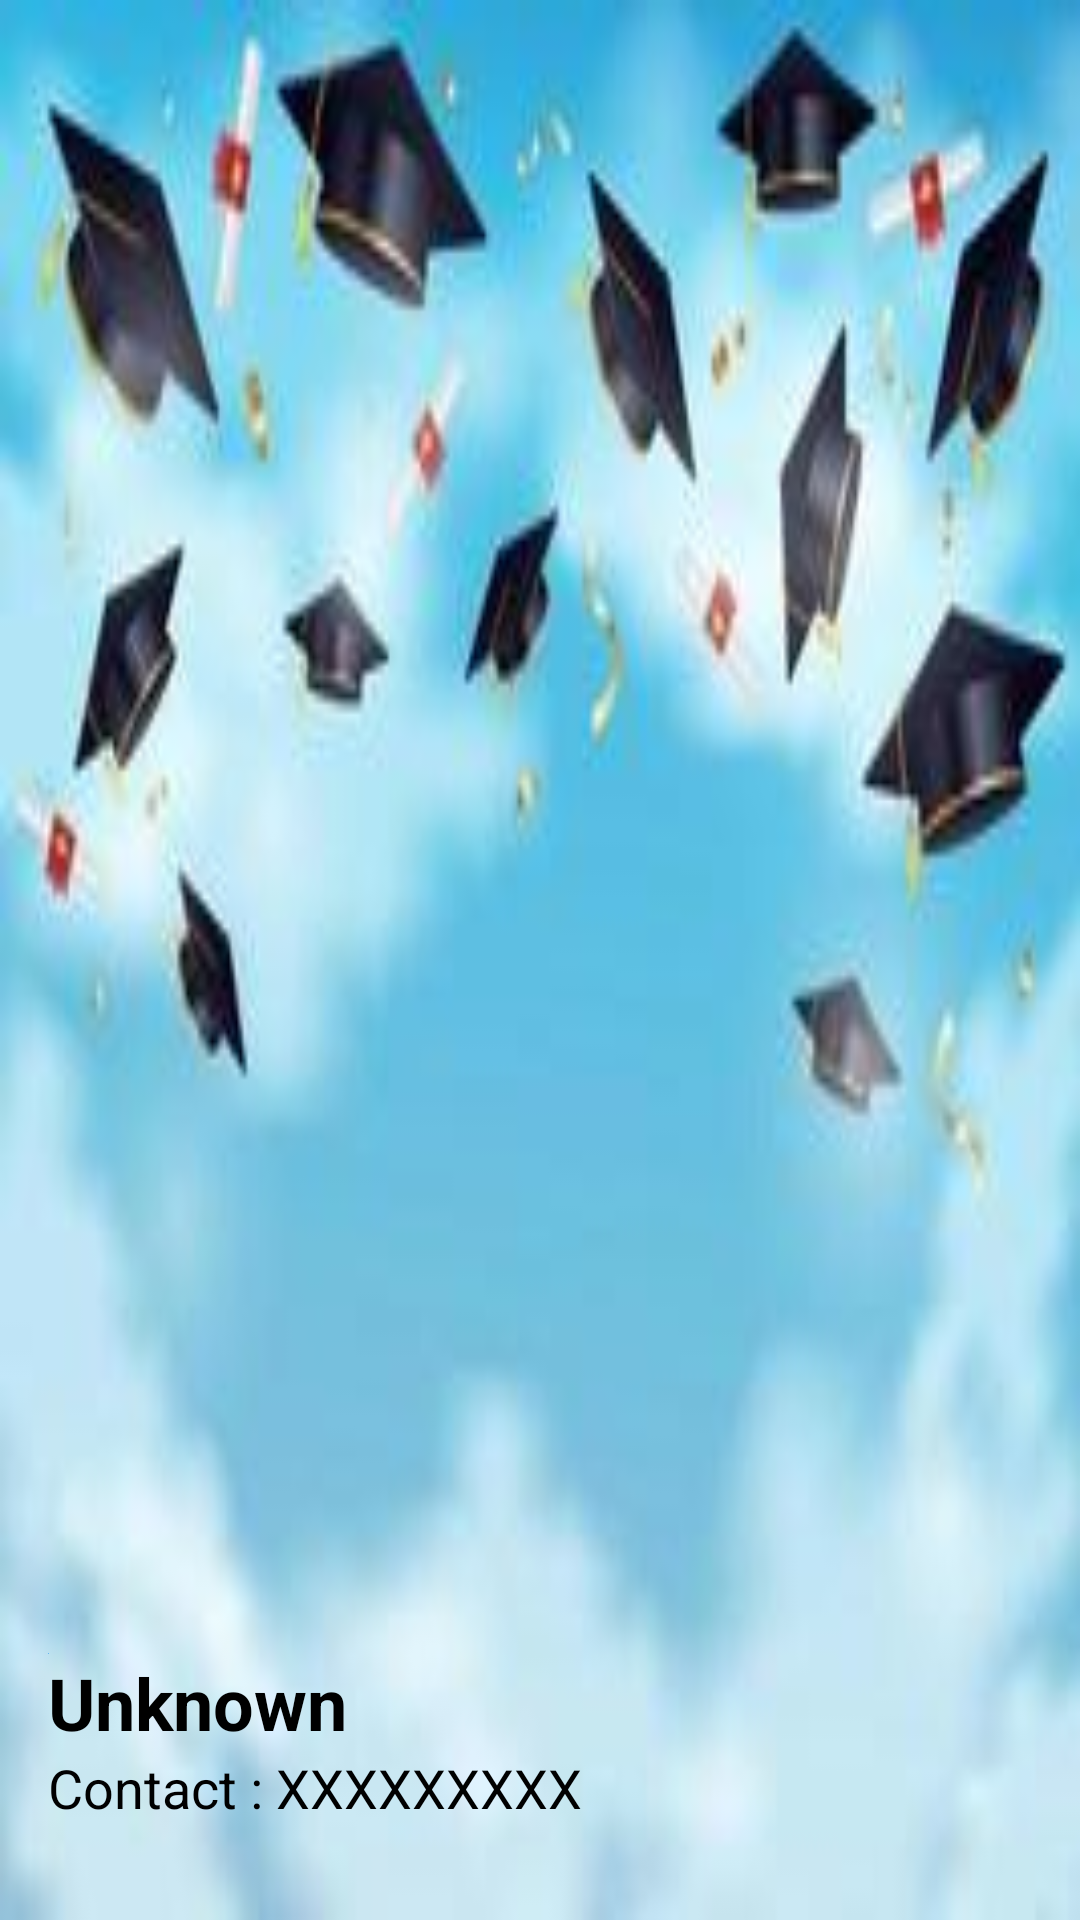

Write the Android layout XML for this screen, with the resource values it uses.
<!-- AndroidManifest.xml: application theme Theme.StudentDetail -->
<!-- res/layout/target.xml -->
<?xml version="1.0" encoding="utf-8"?>
<LinearLayout
    xmlns:android="http://schemas.android.com/apk/res/android"
    android:orientation="vertical"
    android:layout_width="match_parent"
    android:layout_height="176dp"
    android:gravity="bottom"
    android:padding="16dp"
    android:background="@drawable/th"
    android:theme="@style/ThemeOverlay.AppCompat.Dark">

    <ImageView
        android:layout_width="wrap_content"
        android:layout_height="wrap_content"
        android:src="#922196F3"/>

    <TextView
        android:id="@+id/name"
        android:layout_width="wrap_content"
        android:layout_height="wrap_content"
        android:text="Unknown"
        android:textColor="@color/black"
        android:textSize="24dp"
        android:textStyle="bold" />

    <TextView
        android:layout_width="wrap_content"
        android:layout_height="wrap_content"
        android:id="@+id/email"
        android:text="Contact : XXXXXXXXX"
        android:textColor="@color/black"
        android:textSize="18sp"
        android:layout_marginBottom="16dp"/>

</LinearLayout>
<!-- resources referenced by this layout -->
<resources>
  <!-- drawable th: png bitmap (drawable, 8316 bytes) -->
  <style name="Theme.StudentDetail" parent="Base.Theme.StudentDetail" />
  <style name="Base.Theme.StudentDetail" parent="Theme.MaterialComponents.Light.NoActionBar">
          
          
      </style>
  <!-- not gathered from this repository: default colours our renderer supplied (Android Studio template values) -->
  <color name="black">#FF000000</color>
</resources>
